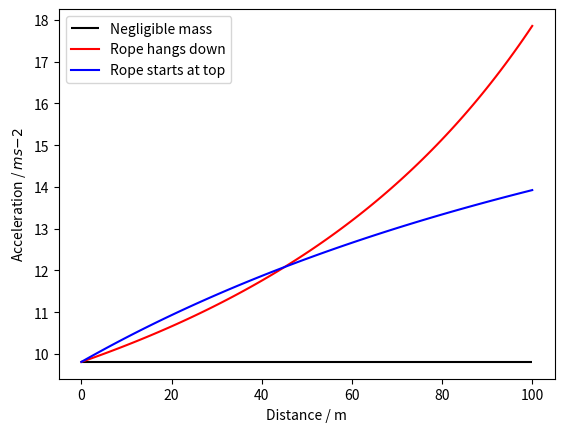
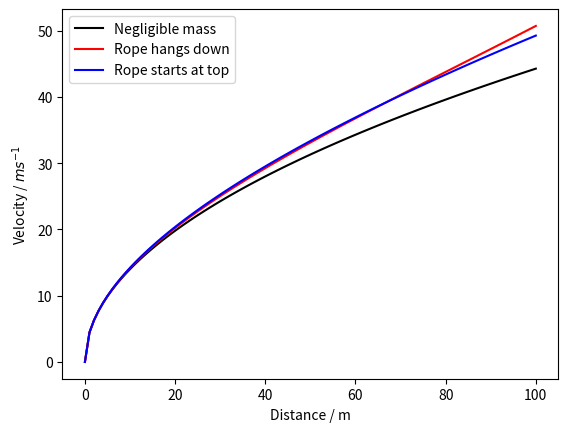
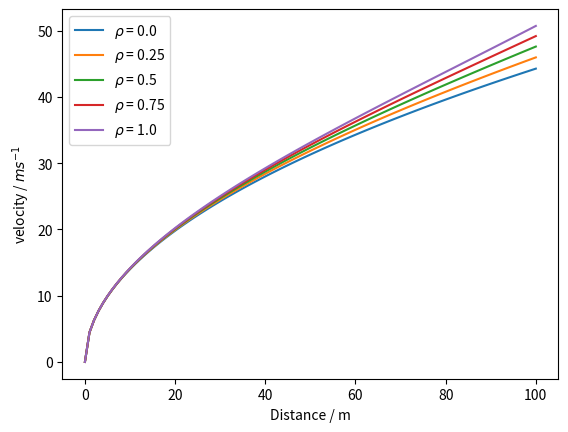
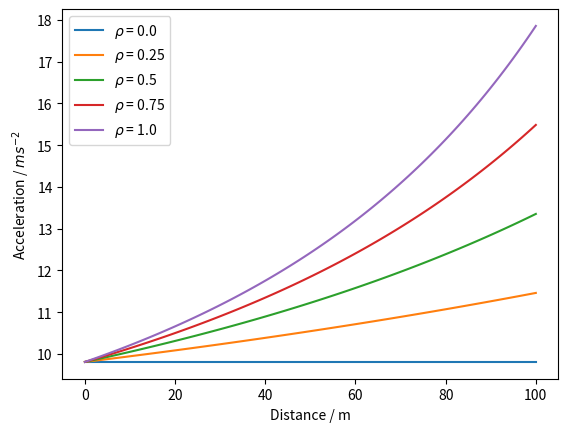

Here is the Python script that generated these plots, in order:
import numpy as np
import matplotlib.pyplot as plt
from scipy.integrate import odeint

l = 100
m = 80
g = 9.81
rho = 1
x = np.linspace(0, l, 100)

#Negligible mass
v1 = np.sqrt(2*g*x)
a1 = g

#Rope hangs down
v2 = np.sqrt((rho*g*(2*l*x - x**2) + 4*m*g*x)/(2*m + rho*(l-x)))
a2 = rho*(g*rho*(2*l*x - x**2) + 4*g*m*x)/(2*(rho*(l - x) + 2*m)**2) + (g*rho*(l - x) + 2*g*m)/(rho*(l - x) + 2*m)

#Rope falls with jumper
v3 = np.sqrt(4*g*x*(2*m + rho*x)/(4*m + rho*x))
a3 = 2*g*(rho**2*x**2 + 8*m*rho*x + 8*m**2)/((rho*x + 4*m)**2)


plt.figure()
plt.hlines(g, 0, l, 'k', label = 'Negligible mass')
plt.plot(x, a2, 'red', label = 'Rope hangs down')
plt.plot(x, a3, 'b', label = 'Rope starts at top')
plt.xlabel('Distance / m')
plt.ylabel('Acceleration / $ms{-2}$')
plt.legend()
#plt.savefig('bungee_jumping1.pdf')
plt.show()

plt.figure()
plt.plot(x, v1, 'k', label = 'Negligible mass')
plt.plot(x, v2, 'red', label = 'Rope hangs down')
plt.plot(x, v3, 'b', label = 'Rope starts at top')
plt.xlabel('Distance / m')
plt.ylabel('Velocity / $ms^{-1}$')
plt.legend()
#plt.savefig('bungee_jumping2.pdf')
plt.show()

#changing mass
mm = np.linspace(0, 1, 5)
plt.figure()
for rho in mm:
    v = np.sqrt((rho*g*(2*l*x - x**2) + 4*m*g*x)/(2*m + rho*(l-x)))
    plt.plot(x, v, label = r'$\rho$ = ' + str(rho))
plt.xlabel('Distance / m')
plt.ylabel('velocity / $ms^{-1}$')
plt.legend()
#plt.savefig('bungee_jumping3.pdf')
plt.show()

plt.figure()
for rho in mm:
    a = g*(rho**2*x**2 - 2*l*rho**2*x - 4*m*rho*x + 2*l**2*rho**2 + 8*m*l*rho + 8*m**2)/(2*(rho*(x - l) - 2*m)**2)
    plt.plot(x, a, label = r'$\rho$ = ' + str(rho))
plt.xlabel('Distance / m')
plt.ylabel('Acceleration / $ms^{-2}$')
plt.legend()
#plt.savefig('bungee_jumping4.pdf')
plt.show()

# plt.show()
